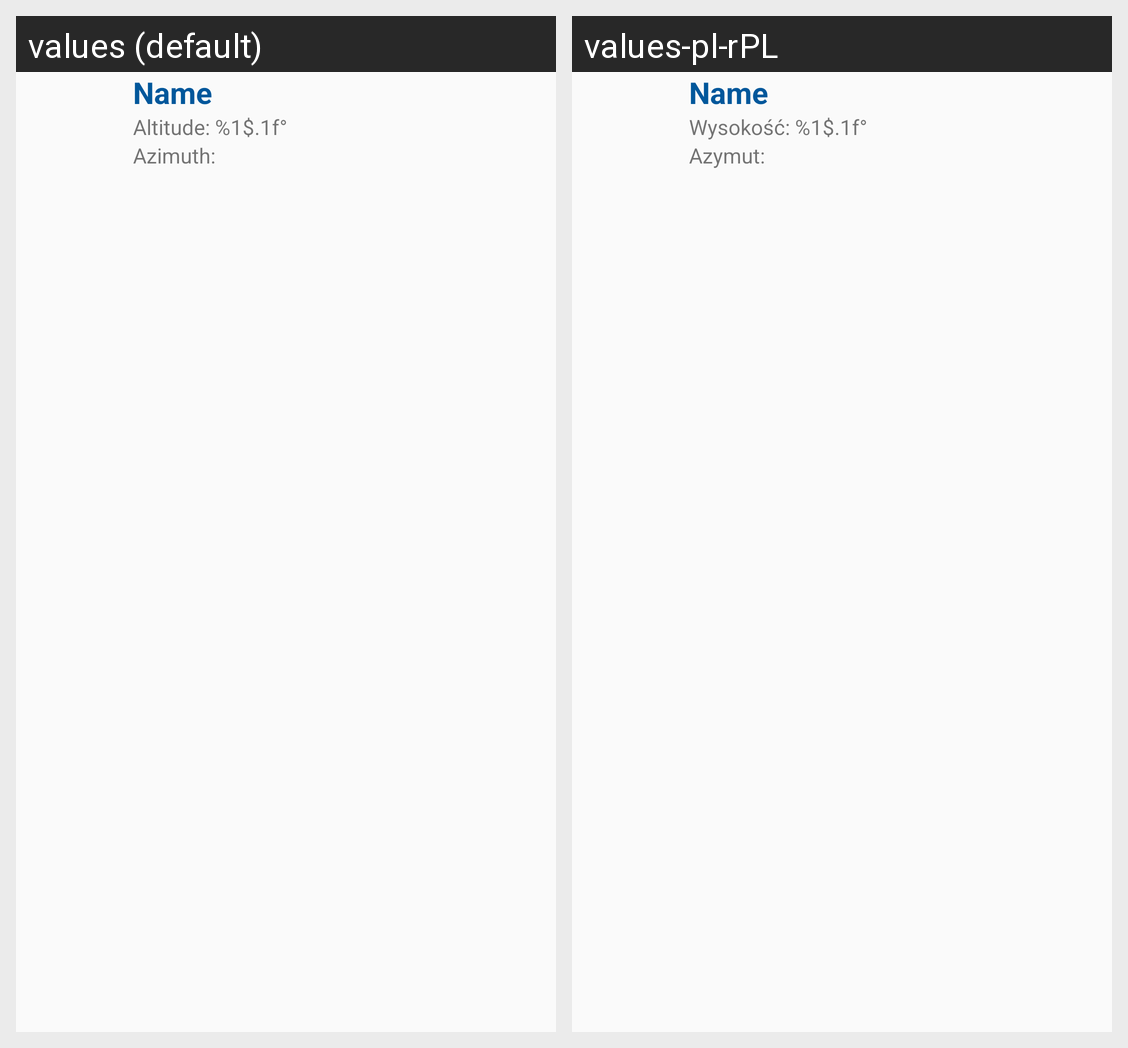

For this localized Android screen grid, give each drawn string resource with its value in every locale shown.
Android screen res/layout/fragment_today_list_item.xml rendered under 2 locales, left to right: values (default), values-pl-rPL. Device: Nexus 5 (rendered at 1080×1920; each locale shown at half size, 540×960, under a caption strip naming it); theme Theme.AppCompat.Light.NoActionBar.Primary.
Strings drawn on this screen, with the default value and each locale's value (text and hints the layout hard-codes, and strings that could not be matched under every locale, appear in the picture but are not listed):

astro_object_alt
  values: Altitude: %1$.1f°
  values-pl-rPL: Wysokość: %1$.1f°

astro_object_az
  values: Azimuth:
  values-pl-rPL: Azymut:
